Image classification data set "datasets" (chinmoy12c/spsVision on GitHub). Class labels (3): paper, scissor, stone.

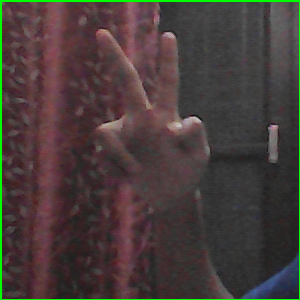
Label: scissor

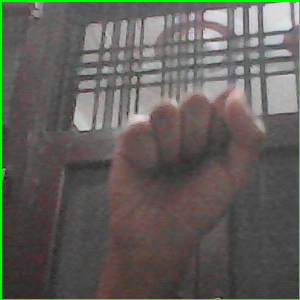
Label: stone

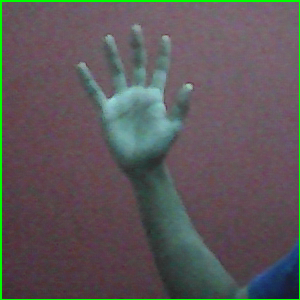
Label: paper

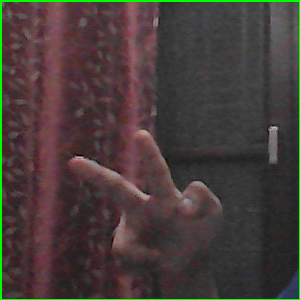
Label: scissor

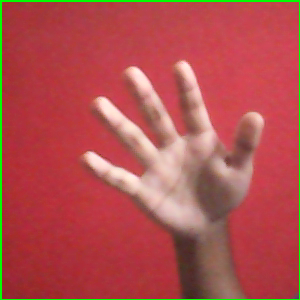
Label: paper

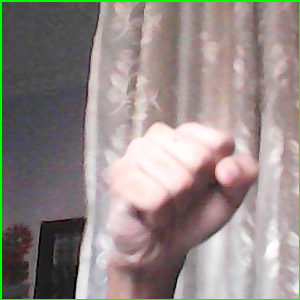
Label: stone
